Run: headless pygame with SDL's dummy video driver; simulated clock (each Clock.tick advances the game by its frame time, no real sleeping); random seed 0; keys injected as events and as key.get_pressed() state; no mouse input.
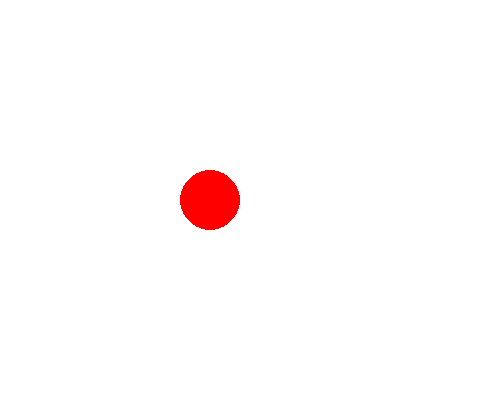
Frame 1 of 4 · flips 1–60 · no input
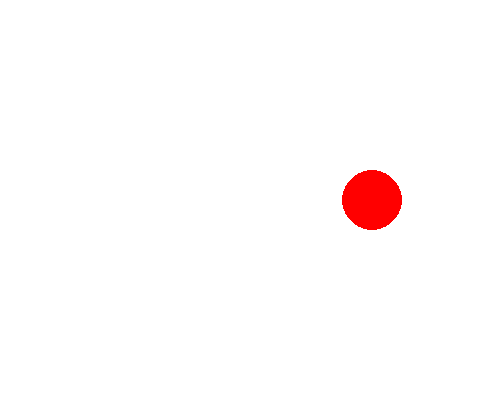
Frame 2 of 4 · flips 61–180 · tapped SPACE, RETURN · held RIGHT (→), D
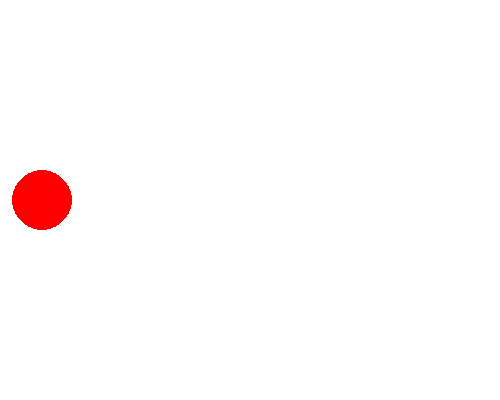
Frame 3 of 4 · flips 181–300 · held DOWN (↓), S
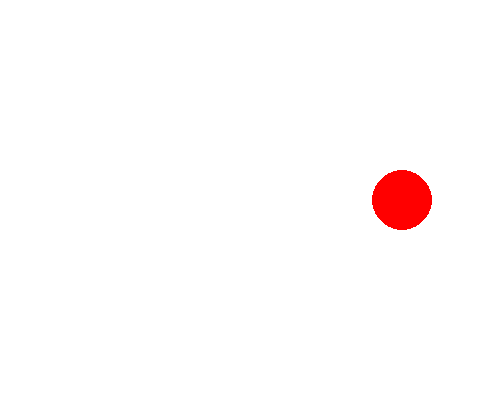
Frame 4 of 4 · flips 301–420 · held LEFT (←), A, UP (↑), W

The pygame program that drew these frames:

import pygame
pygame.init()

# Buat layar
layar = pygame.display.set_mode((500, 400))
pygame.display.set_caption("Animasi Otomatis")

# Warna dan posisi
PUTIH = (255, 255, 255)
MERAH = (255, 0, 0)
x = 30
y = 200
radius = 30
kecepatan = 3

# Atur FPS
clock = pygame.time.Clock()

jalan = True
while jalan:
    clock.tick(60)  # Set ke 60 FPS

    for event in pygame.event.get():
        if event.type == pygame.QUIT:
            jalan = False

    # ========================================================
    # Kode Disini Untuk Menggerakan Objek
    # Update posisi
    
    if x + radius > 500:
        kecepatan = -kecepatan
    elif x - radius < 0:
        kecepatan = -kecepatan
    x += kecepatan

    # ========================================================

    # Gambar ulang
    layar.fill(PUTIH)
    pygame.draw.circle(layar, MERAH, (x, y), radius)
    pygame.display.update()

pygame.quit()
